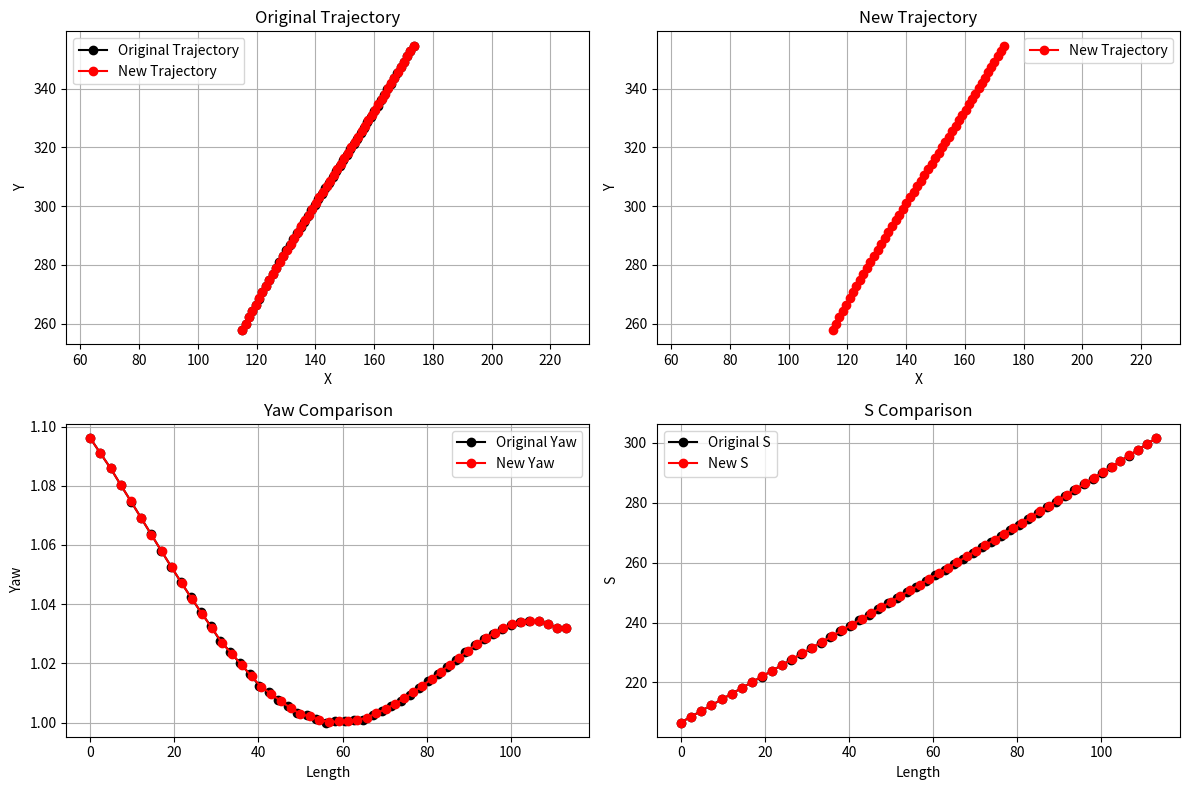

The script that saved this image:
import numpy as np
from scipy.interpolate import interp1d
import time
import matplotlib.pyplot as plt

# Original trajectory data
original_l = np.array([
    0.0, 2.43562078, 4.86234584, 7.30597778, 9.71425379,
    12.1133488, 14.50325609, 16.88400588, 19.25566144, 21.61831537,
    23.97208605, 26.31711435, 28.65356061, 30.98160183, 33.27879798,
    35.59092695, 37.89526055, 40.19201957, 42.46007458, 44.74269481,
    47.01843886, 49.28754558, 51.53020705, 53.78709554, 56.03807245,
    58.26432516, 60.50453796, 62.73955427, 64.96960422, 67.17721668,
    69.39834822, 71.61516304, 73.82785633, 76.0366091, 78.24158548,
    80.44292965, 82.64076256, 84.83517824, 87.02623999, 89.21397624,
    91.39837623, 93.59278793, 95.76993469, 97.94343153, 100.11306584,
    102.29046158, 104.45110711, 106.61799138, 108.76800022, 110.91207905,
    113.05955913
])  
original_x = np.array([
    115.09751965, 116.2107276, 117.33096168, 118.46997755, 119.60463944,
    120.74663166, 121.89589808, 123.05231167, 124.21567941, 125.38574721,
    126.56220468, 127.74469001, 128.93279481, 130.12606881, 131.31362576,
    132.51586219, 133.72171563, 134.93061586, 136.13204727, 137.34538783,
    138.55997518, 139.77519348, 140.98100076, 142.19577081, 143.40934361,
    144.6120939, 145.82165951, 147.02831817, 148.23154587, 149.42235966,
    150.61742249, 151.80768159, 152.99275831, 154.17232036, 155.34608563,
    156.51382598, 157.67537099, 158.83061153, 159.97950337, 161.12207058,
    162.25840893, 163.39536246, 164.51967408, 165.63850527, 166.75227021,
    167.86748004, 168.97254076, 170.0799689, 171.17905394, 172.27649725,
    173.3784031
])  
original_y = np.array([
    257.8372665, 260.00360365, 262.1562927, 264.31823161, 266.44245754,
    268.55231787, 270.64775184, 272.72877975, 274.79549831, 276.84807595,
    278.88674812, 280.9118126, 282.92362476, 284.92259276, 286.88901556,
    288.86400112, 290.82763826, 292.78049826, 294.70420201, 296.63763414,
    298.56215708, 300.47842685, 302.36934177, 304.27141417, 306.16723538,
    308.04062612, 309.92623065, 311.80752616, 313.68512194, 315.54402357,
    317.4162549, 319.28642902, 321.15501263, 323.02242318, 324.88902328,
    326.7551151, 328.62093467, 330.48664619, 332.35233618, 334.21800765,
    336.08357419, 337.96048105, 339.82485531, 341.68826758, 343.550213,
    345.42033577, 347.27700751, 349.13953008, 350.98738022, 352.82930643,
    354.67253029
])  
original_yaw = np.array([
    1.0961172, 1.09097147, 1.08590076, 1.08020098, 1.07468466, 1.0691345,
    1.06359246, 1.0580987, 1.05269156, 1.04740744, 1.0422807, 1.0373436,
    1.03262616, 1.02750136, 1.02398114, 1.0200796, 1.01649368, 1.01252732,
    1.01035975, 1.00781474, 1.00563839, 1.00312747, 1.00243714, 1.00139063,
    1.00005294, 1.0004384, 1.00049219, 1.00089152, 1.00105706, 1.00268342,
    1.00401067, 1.0056006, 1.00742461, 1.009451, 1.01164501, 1.01396885,
    1.01638178, 1.01884013, 1.02129734, 1.02370399, 1.02615291, 1.02813691,
    1.03006759, 1.0317215, 1.03307992, 1.03392576, 1.03436789, 1.03421562,
    1.0334613, 1.0319854, 1.0319854
])  
original_s = np.array([
    206.63670385, 208.56567561, 210.49079406, 212.41192797, 214.32899516,
    216.2419599, 218.15083038, 220.0556561, 221.95652532, 223.85356246,
    225.74692557, 227.63680373, 229.52341447, 231.40700121, 233.28783071,
    235.16619044, 237.04238607, 238.91673886, 240.78958308, 242.66126348,
    244.53213268, 246.40254861, 248.27287193, 250.14346348, 252.01468167,
    253.88687996, 255.76040422, 257.63559023, 259.51276104, 261.39222445,
    263.2742704, 265.15916844, 267.04716511, 268.93848139, 270.83331014,
    272.7318135, 274.63412034, 276.54032368, 278.45047811, 280.36459722,
    282.28265106, 284.2045635, 286.13020972, 288.05941361, 289.9919452,
    291.9275181, 293.8657869, 295.80634462, 297.74872013, 299.69237559,
    301.63670385
])  
original_d = np.array([
    -0.07411815, -0.11235094, -0.16006059, -0.21754829, -0.28499725, -0.36247897,
    -0.44995941, -0.5473052, -0.65428991, -0.7706002, -0.89584207, -1.02954707,
    -1.1711785, -1.32013765, -1.47576999, -1.6373714, -1.80419437, -1.97545423,
    -2.15033535, -2.32799738, -2.50758142, -2.6882163, -2.8690247, -3.04912947,
    -3.22765977, -3.40375732, -3.57658259, -3.74532104, -3.90918931, -4.06744146,
    -4.21937516, -4.36433793, -4.50173333, -4.63102717, -4.75175377, -4.86352212,
    -4.96602214, -5.05903083, -5.14241859, -5.2161553, -5.28031667, -5.33509035,
    -5.3807822, -5.41782248, -5.44677209, -5.46832875, -5.48333325, -5.49277562,
    -5.4978014, -5.49971782, -5.5
])

# New reallocated trajectory
new_l = np.array([
    0.0, 2.43117292, 4.8555512, 7.27773592, 9.70272705,
    12.13052461, 14.5561286, 16.97517568, 19.38578814, 21.7879373,
    24.18159468, 26.56673203, 28.94332125, 31.31133449, 33.67075282,
    36.02155749, 38.36372111, 40.6972165, 43.02201669, 45.33809491,
    47.64542461, 49.94397943, 52.2337416, 54.51469348, 56.78680922,
    59.0500632, 61.30442999, 63.54988437, 65.78640136, 68.01395616,
    70.23253216, 72.4421129, 74.64267411, 76.83419175, 79.01664198,
    81.1900012, 83.35424602, 85.50935326, 87.65529998, 89.79207091,
    91.91965093, 94.03801763, 96.14714883, 98.24795397, 100.34385354,
    102.43984755, 104.54093599, 106.65211887, 108.77709896, 110.91457905,
    113.05955913
])  

# Create interpolation functions
interp_x = interp1d(original_l, original_x, bounds_error=False, fill_value='extrapolate')
interp_y = interp1d(original_l, original_y, bounds_error=False, fill_value='extrapolate')
interp_yaw = interp1d(original_l, original_yaw, bounds_error=False, fill_value='extrapolate')
interp_s = interp1d(original_l, original_s, bounds_error=False, fill_value='extrapolate')
interp_d = interp1d(original_l, original_d, bounds_error=False, fill_value='extrapolate')

# Measure the time taken for interpolation
start_time = time.time()

# Get new trajectory points
new_x = interp_x(new_l)
new_y = interp_y(new_l)
new_yaw = interp_yaw(new_l)
new_s = interp_s(new_l)
new_d = interp_d(new_l)

dt = 0.1

# First derivatives
new_s_d = np.gradient(new_s, dt)  # Derivative of s with respect to time
new_d_d = np.gradient(new_d, dt)  # Derivative of d with respect to time
new_s_dd = np.gradient(new_s_d, dt)
new_d_dd = np.gradient(new_d_d, dt)
# Output results
print("new_s_d (first derivative of s with respect to time):", new_s_d)
print("new_d_d (first derivative of d with respect to time):", new_d_d)
print("new_s_d (first derivative of s with respect to time):", new_s_dd)
print("new_d_d (first derivative of d with respect to time):", new_d_dd)


# # First derivatives
# new_s_d = np.gradient(new_s, new_l)  # Derivative of s with respect to l
# new_d_d = np.gradient(new_d, new_l)  # Derivative of d with respect to l

# # Second derivatives
# new_s_dd = np.gradient(new_s_d, new_l)  # Derivative of s_d with respect to l
# new_d_dd = np.gradient(new_d_d, new_l)  # Derivative of d_d with respect to l

# Output results




end_time = time.time()

# Output new trajectory coordinates and time taken
print("New X:", new_x)
print("New Y:", new_y)
print("New Yaw:", new_yaw)
print("New S:", new_s)
print("New D:", new_d)
# print("new_s_d (first derivative of s):", new_s_d)
# print("new_d_d (first derivative of d):", new_d_d)
# print("new_s_dd (second derivative of s):", new_s_dd)
# print("new_d_dd (second derivative of d):", new_d_dd)
print("Time taken for interpolation: {:.6f} seconds".format(end_time - start_time))

print(new_s - original_s)
# Plotting the trajectories
plt.figure(figsize=(12, 8))

# Plot original trajectory
plt.subplot(2, 2, 1)
plt.plot(original_x, original_y, 'ko-', label='Original Trajectory')
plt.plot(original_x, original_y, 'k.', markersize=5)  # Dots for original trajector
plt.plot(new_x, new_y, 'ro-', label='New Trajectory')
plt.plot(new_x, new_y, 'r.', markersize=5)  # Dots for new trajectory
plt.title('Original Trajectory')
plt.xlabel('X')
plt.ylabel('Y')
plt.grid(True)
plt.axis('equal')
plt.legend()

# Plot new trajectory
plt.subplot(2, 2, 2)
plt.plot(new_x, new_y, 'ro-', label='New Trajectory')
plt.plot(new_x, new_y, 'r.', markersize=5)  # Dots for new trajectory
plt.title('New Trajectory')
plt.xlabel('X')
plt.ylabel('Y')
plt.grid(True)
plt.axis('equal')
plt.legend()

# Plot yaw
plt.subplot(2, 2, 3)
plt.plot(original_l, original_yaw, 'ko-', label='Original Yaw')
plt.plot(original_l, original_yaw, 'k.', markersize=5)  # Dots for original yaw
plt.plot(new_l, new_yaw, 'ro-', label='New Yaw')
plt.plot(new_l, new_yaw, 'r.', markersize=5)  # Dots for new yaw
plt.title('Yaw Comparison')
plt.xlabel('Length')
plt.ylabel('Yaw')
plt.grid(True)
plt.legend()

# Plot s and d
plt.subplot(2, 2, 4)
plt.plot(original_l, original_s, 'ko-', label='Original S')
plt.plot(original_l, original_s, 'k.', markersize=5)  # Dots for original s
plt.plot(new_l, new_s, 'ro-', label='New S')
plt.plot(new_l, new_s, 'r.', markersize=5)  # Dots for new s
plt.title('S Comparison')
plt.xlabel('Length')
plt.ylabel('S')
plt.grid(True)
plt.legend()

plt.tight_layout()
plt.show()

